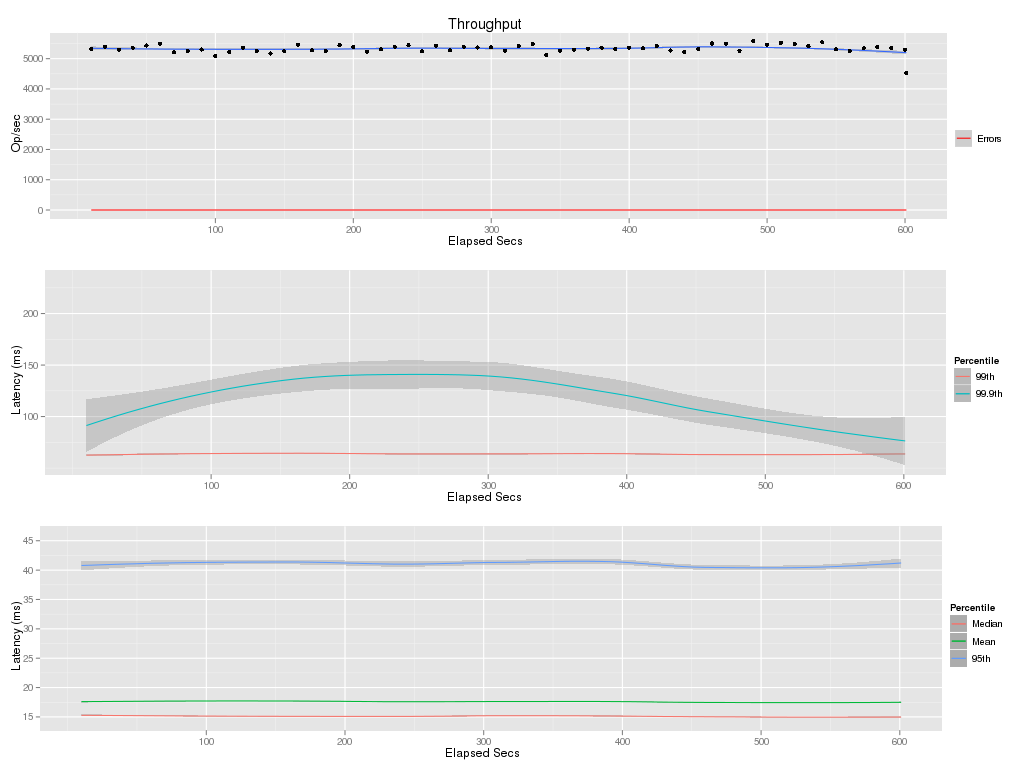

The table this chart was drawn from, first rows:
elapsed, window, total, successful, failed
10, 10, 53157, 53157, 0
20, 10, 53950, 53950, 0
30, 10, 53020, 53020, 0
40, 10, 53663, 53663, 0
50, 10, 54353, 54353, 0
60, 10, 54964, 54964, 0
70, 10, 52184, 52184, 0
80, 10, 52552, 52552, 0
90, 10, 53017, 53017, 0
100, 10, 50866, 50866, 0
110, 10, 52254, 52254, 0
120, 10, 53670, 53670, 0
130, 10, 52523, 52523, 0
140, 10, 51746, 51746, 0
150, 10, 52418, 52418, 0
160, 10, 54634, 54634, 0
170, 10, 52738, 52738, 0
180, 10, 52618, 52618, 0
190, 10, 54475, 54475, 0
200, 10, 53919, 53919, 0
210, 10, 52265, 52265, 0
220, 10, 53090, 53090, 0
230, 10, 53963, 53963, 0
240, 10, 54424, 54424, 0
250, 10, 52421, 52421, 0
260, 10, 54335, 54335, 0
270, 10, 52805, 52805, 0
280, 10, 54000, 54000, 0
290, 10, 53688, 53688, 0
300, 10, 53750, 53750, 0
310, 10, 52654, 52654, 0
320, 10, 54190, 54190, 0
330, 10, 54779, 54779, 0
340, 10, 51278, 51278, 0
350, 10, 52636, 52636, 0
360, 10, 53019, 53019, 0
370, 10, 53299, 53299, 0
380, 10, 53668, 53668, 0
390, 10, 53294, 53294, 0
400, 10, 53606, 53606, 0
410, 10, 53443, 53443, 0
420, 10, 54183, 54183, 0
430, 10, 52741, 52741, 0
440, 10, 52272, 52272, 0
450, 10, 53181, 53181, 0
460, 10, 55027, 55027, 0
470, 10, 54994, 54994, 0
480, 10, 52621, 52621, 0
490, 10, 55839, 55839, 0
500, 10, 54674, 54674, 0
510, 10, 55237, 55237, 0
520, 10, 54824, 54824, 0
530, 10, 54149, 54149, 0
540, 10, 55423, 55423, 0
550, 10, 53073, 53073, 0
560, 10, 52549, 52549, 0
570, 10, 53432, 53432, 0
580, 10, 53846, 53846, 0
590, 10, 53492, 53492, 0
600, 10, 53010, 53010, 0
... 1 more rows
